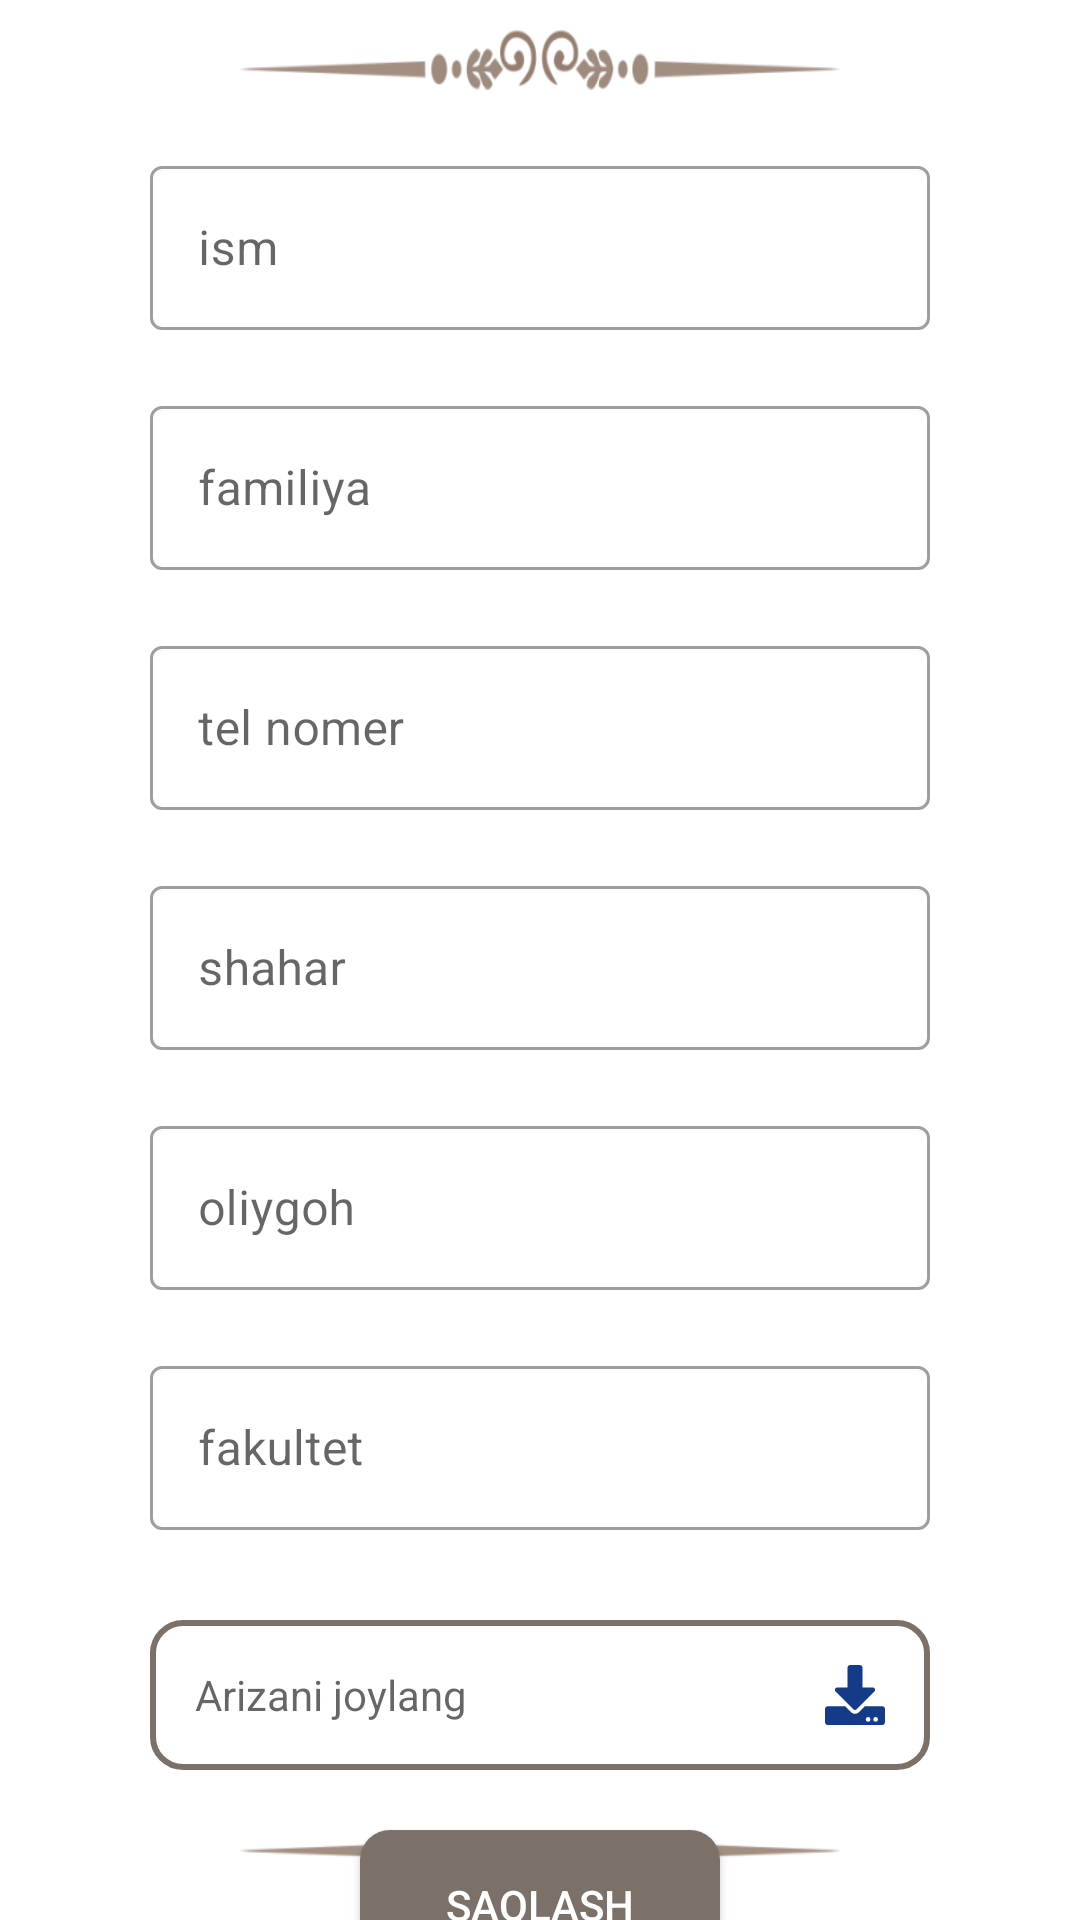

Android layout source for this screen:
<!-- AndroidManifest.xml: application theme Theme.Yotoqxona -->
<!-- res/layout/fragment_send.xml -->
<?xml version="1.0" encoding="utf-8"?>
<androidx.constraintlayout.widget.ConstraintLayout xmlns:android="http://schemas.android.com/apk/res/android"
    xmlns:app="http://schemas.android.com/apk/res-auto"
    xmlns:tools="http://schemas.android.com/tools"
    android:layout_width="match_parent"
    android:layout_height="match_parent"
    tools:context=".ui.orders.SendFragment">

    <ImageView
        android:id="@+id/image"
        android:layout_width="200dp"
        android:layout_height="20dp"
        android:layout_marginTop="10dp"
        android:background="@drawable/qosh"
        app:layout_constraintLeft_toLeftOf="parent"
        app:layout_constraintRight_toRightOf="parent"
        app:layout_constraintTop_toTopOf="parent" />

    <com.google.android.material.textfield.TextInputLayout
        android:id="@+id/edt1"
        style="@style/Widget.MaterialComponents.TextInputLayout.OutlinedBox"
        android:layout_width="match_parent"
        android:layout_height="60dp"
        android:layout_marginHorizontal="50dp"
        android:layout_marginTop="20dp"
        android:hint="ism"
        app:layout_constraintLeft_toLeftOf="parent"
        app:layout_constraintRight_toRightOf="parent"
        app:layout_constraintTop_toBottomOf="@id/image">

        <com.google.android.material.textfield.TextInputEditText
            android:layout_width="match_parent"
            android:layout_height="match_parent"
            android:inputType="text" />

    </com.google.android.material.textfield.TextInputLayout>

    <com.google.android.material.textfield.TextInputLayout
        android:id="@+id/edt2"
        style="@style/Widget.MaterialComponents.TextInputLayout.OutlinedBox"
        android:layout_width="match_parent"
        android:layout_height="60dp"
        android:layout_marginHorizontal="50dp"
        android:layout_marginTop="20dp"
        android:hint="familiya"
        app:layout_constraintLeft_toLeftOf="parent"
        app:layout_constraintRight_toRightOf="parent"
        app:layout_constraintTop_toBottomOf="@id/edt1">

        <com.google.android.material.textfield.TextInputEditText
            android:layout_width="match_parent"
            android:layout_height="match_parent"
            android:inputType="text" />

    </com.google.android.material.textfield.TextInputLayout>

    <com.google.android.material.textfield.TextInputLayout
        android:id="@+id/edt3"
        style="@style/Widget.MaterialComponents.TextInputLayout.OutlinedBox"
        android:layout_width="match_parent"
        android:layout_height="60dp"
        android:layout_marginHorizontal="50dp"
        android:layout_marginTop="20dp"
        android:hint="tel nomer"
        app:layout_constraintLeft_toLeftOf="parent"
        app:layout_constraintRight_toRightOf="parent"
        app:layout_constraintTop_toBottomOf="@id/edt2">

        <com.google.android.material.textfield.TextInputEditText
            android:layout_width="match_parent"
            android:layout_height="match_parent"
            android:inputType="phone" />

    </com.google.android.material.textfield.TextInputLayout>

    <com.google.android.material.textfield.TextInputLayout
        android:id="@+id/edt4"
        style="@style/Widget.MaterialComponents.TextInputLayout.OutlinedBox"
        android:layout_width="match_parent"
        android:layout_height="60dp"
        android:layout_marginHorizontal="50dp"
        android:layout_marginTop="20dp"
        android:hint="shahar"
        app:layout_constraintLeft_toLeftOf="parent"
        app:layout_constraintRight_toRightOf="parent"
        app:layout_constraintTop_toBottomOf="@id/edt3">

        <com.google.android.material.textfield.TextInputEditText
            android:layout_width="match_parent"
            android:layout_height="match_parent"
            android:inputType="text" />

    </com.google.android.material.textfield.TextInputLayout>

    <com.google.android.material.textfield.TextInputLayout
        android:id="@+id/edt5"
        style="@style/Widget.MaterialComponents.TextInputLayout.OutlinedBox"
        android:layout_width="match_parent"
        android:layout_height="60dp"
        android:layout_marginHorizontal="50dp"
        android:layout_marginTop="20dp"
        android:hint="oliygoh"
        app:layout_constraintLeft_toLeftOf="parent"
        app:layout_constraintRight_toRightOf="parent"
        app:layout_constraintTop_toBottomOf="@id/edt4">

        <com.google.android.material.textfield.TextInputEditText
            android:layout_width="match_parent"
            android:layout_height="match_parent"
            android:inputType="text" />


    </com.google.android.material.textfield.TextInputLayout>

    <com.google.android.material.textfield.TextInputLayout
        android:id="@+id/edt6"
        style="@style/Widget.MaterialComponents.TextInputLayout.OutlinedBox"
        android:layout_width="match_parent"
        android:layout_height="60dp"
        android:layout_marginHorizontal="50dp"
        android:layout_marginTop="20dp"
        android:hint="fakultet"
        app:layout_constraintLeft_toLeftOf="parent"
        app:layout_constraintRight_toRightOf="parent"
        app:layout_constraintTop_toBottomOf="@id/edt5">

        <com.google.android.material.textfield.TextInputEditText
            android:layout_width="match_parent"
            android:layout_height="match_parent"
            android:inputType="text" />

    </com.google.android.material.textfield.TextInputLayout>

    <RelativeLayout
        android:id="@+id/laout"
        android:layout_width="match_parent"
        android:layout_height="50dp"
        android:layout_marginHorizontal="50dp"
        android:layout_marginTop="30dp"
        android:background="@drawable/btn_border_back"
        android:paddingHorizontal="15dp"
        app:layout_constraintLeft_toLeftOf="parent"
        app:layout_constraintRight_toRightOf="parent"
        app:layout_constraintTop_toBottomOf="@id/edt6">

        <TextView
            android:id="@+id/select_file"
            android:layout_width="120dp"
            android:layout_height="wrap_content"
            android:layout_centerVertical="true"
            android:hint="Arizani joylang" />

        <ImageView
            android:id="@+id/load_file"
            android:layout_width="20dp"
            android:layout_height="20dp"
            android:layout_alignParentEnd="true"
            android:layout_centerVertical="true"
            android:src="@drawable/ic_load_file" />
    </RelativeLayout>

    <androidx.appcompat.widget.AppCompatButton
        android:id="@+id/save"
        android:layout_width="120dp"
        android:layout_height="50dp"
        android:layout_marginTop="20dp"
        android:background="@drawable/button_back"
        android:text="Saqlash"
        android:textColor="@color/white"
        app:layout_constraintLeft_toLeftOf="parent"
        app:layout_constraintRight_toRightOf="parent"
        app:layout_constraintTop_toBottomOf="@id/laout" />

    <ImageView
        android:id="@+id/image1"
        android:layout_width="200dp"
        android:layout_height="20dp"
        android:layout_marginTop="10dp"
        android:layout_marginBottom="10dp"
        android:background="@drawable/teskari_qosh"
        app:layout_constraintBottom_toBottomOf="parent"
        app:layout_constraintLeft_toLeftOf="parent"
        app:layout_constraintRight_toRightOf="parent" />


</androidx.constraintlayout.widget.ConstraintLayout>
<!-- resources referenced by this layout -->
<resources>
  <color name="white">#FFFFFFFF</color>
  <!-- drawable btn_border_back (drawable) -->
  <?xml version="1.0" encoding="utf-8"?>
  <shape xmlns:android="http://schemas.android.com/apk/res/android">
      <corners android:radius="10dp" />
      <stroke
          android:width="2dp"
          android:color="@color/app_color" />
  </shape>
  <!-- drawable button_back (drawable) -->
  <?xml version="1.0" encoding="utf-8"?>
  <selector xmlns:android="http://schemas.android.com/apk/res/android">
      <item android:state_pressed="true">
          <shape>
              <corners android:radius="10dp" />
              <solid android:color="#E6E3F4" />
  
          </shape>
      </item>
      <item>
          <shape>
              <corners android:radius="10dp" />
              <solid android:color="@color/app_color" />
  
          </shape>
      </item>
  
  </selector>
  <!-- drawable ic_load_file (drawable) -->
  <vector xmlns:android="http://schemas.android.com/apk/res/android"
      android:width="28dp"
      android:height="28dp"
      android:viewportWidth="32"
      android:viewportHeight="32">
    <path
        android:pathData="M13.5,0H18.5C19.3312,0 20,0.6687 20,1.5V12H25.4813C26.5938,12 27.15,13.3438 26.3625,14.1313L16.8563,23.6437C16.3875,24.1125 15.6187,24.1125 15.15,23.6437L5.6312,14.1313C4.8438,13.3438 5.4,12 6.5125,12H12V1.5C12,0.6687 12.6687,0 13.5,0ZM32,23.5V30.5C32,31.3312 31.3312,32 30.5,32H1.5C0.6687,32 0,31.3312 0,30.5V23.5C0,22.6688 0.6687,22 1.5,22H10.6687L13.7312,25.0625C14.9875,26.3188 17.0125,26.3188 18.2687,25.0625L21.3312,22H30.5C31.3312,22 32,22.6688 32,23.5ZM24.25,29C24.25,28.3125 23.6875,27.75 23,27.75C22.3125,27.75 21.75,28.3125 21.75,29C21.75,29.6875 22.3125,30.25 23,30.25C23.6875,30.25 24.25,29.6875 24.25,29ZM28.25,29C28.25,28.3125 27.6875,27.75 27,27.75C26.3125,27.75 25.75,28.3125 25.75,29C25.75,29.6875 26.3125,30.25 27,30.25C27.6875,30.25 28.25,29.6875 28.25,29Z"
        android:fillColor="#133B88"/>
  </vector>
  <!-- drawable qosh: png bitmap (drawable, 13858 bytes) -->
  <!-- drawable teskari_qosh: png bitmap (drawable, 13858 bytes) -->
  <style name="Theme.Yotoqxona" parent="Theme.MaterialComponents.DayNight.DarkActionBar">
          
          <item name="colorPrimary">@color/purple_500</item>
          <item name="colorPrimaryVariant">@color/purple_700</item>
          <item name="colorOnPrimary">@color/white</item>
          
          <item name="colorSecondary">@color/teal_200</item>
          <item name="colorSecondaryVariant">@color/teal_700</item>
          <item name="colorOnSecondary">@color/black</item>
          
          <item name="android:statusBarColor" tools:targetApi="l">?attr/colorPrimaryVariant</item>
          
      </style>
  <color name="app_color">#7C7168</color>
  <color name="purple_500">#7C7168</color>
  <color name="purple_700">#7C7168</color>
  <color name="teal_200">#FF03DAC5</color>
  <color name="teal_700">#FF018786</color>
  <color name="black">#FF000000</color>
</resources>
